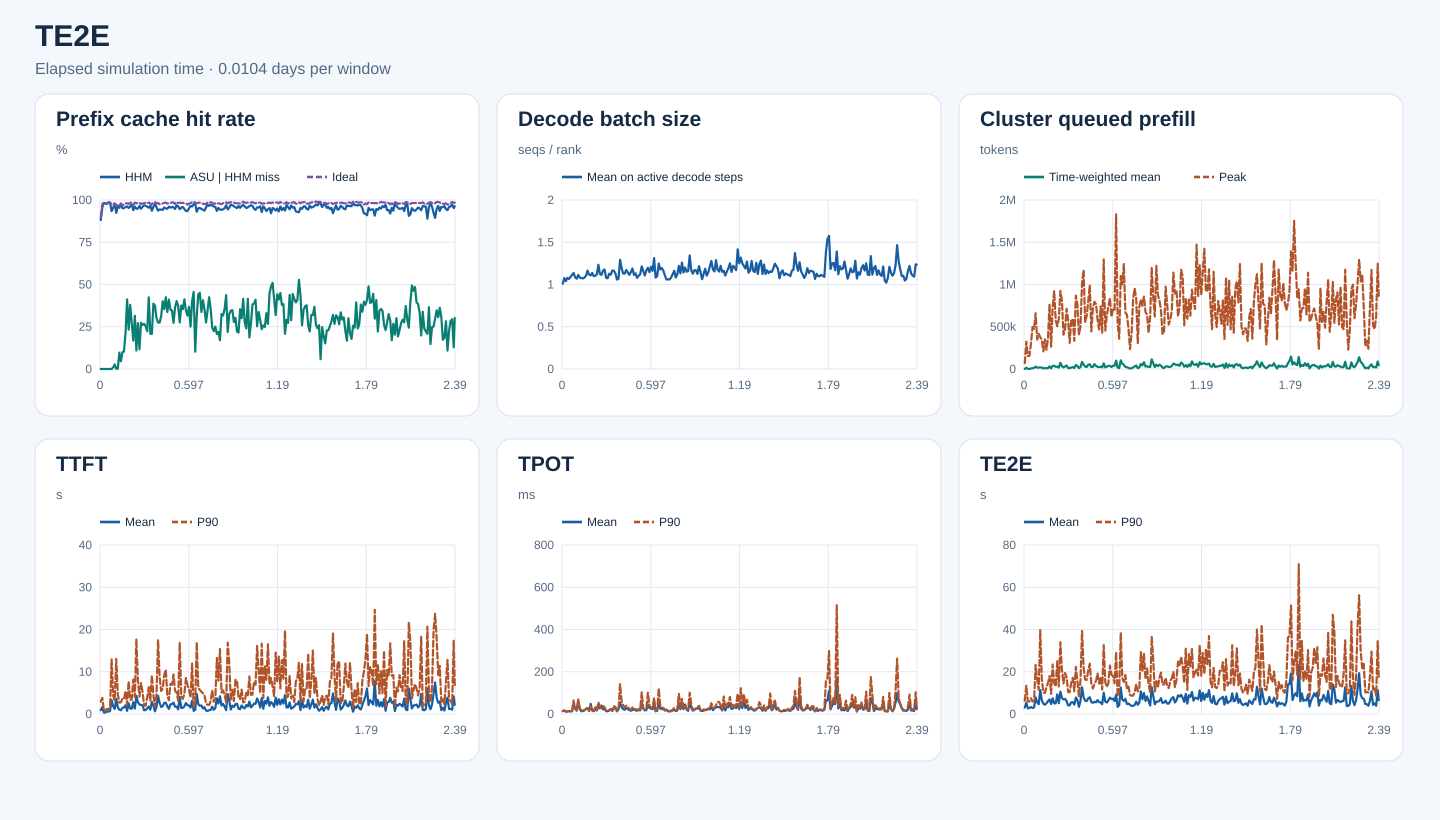

The data file committed next to this chart (first rows):
start_s, end_s, requests, input_tokens, hhm_hit_tokens, asu_hit_tokens, ideal_hit_tokens, hhm_hit_rate, asu_hit_rate_on_hhm_miss, ideal_hit_rate, decode_rank_steps, decode_bs_mean, queued_prefill_tokens_mean, queued_prefill_tokens_peak, ttft_samples, ttft_mean_ms, ttft_p90_ms, tpot_samples, tpot_mean_ms, tpot_p90_ms, te2e_samples, te2e_mean_ms, te2e_p90_ms
0, 900, 247, 2903010, 2559568, 0, 2602768, 0.8817, 0.0, 0.8966, 10852, 1.009, 1007, 69640, 247, 904.8, 2929, 247, 13.74, 13.53, 247, 3052, 6284
900, 1800, 587, 17981135, 17204992, 0, 17538864, 0.9568, 0.0, 0.9754, 36240, 1.077, 14826, 323771, 587, 1624, 3819, 587, 17.16, 16.24, 587, 5311, 13420
1800, 2700, 431, 15702018, 15443472, 0, 15453632, 0.9835, 0.0, 0.9842, 23081, 1.04, 1091, 153094, 431, 349.7, 820, 431, 11.2, 12.57, 431, 2687, 5885
2700, 3600, 539, 13605289, 13321472, 0, 13331152, 0.9791, 0.0, 0.9799, 27139, 1.078, 1165, 154384, 539, 339.9, 896.5, 539, 11.38, 12.86, 539, 2801, 5919
3600, 4500, 629, 20663261, 20187952, 0, 20265488, 0.977, 0.0, 0.9807, 32691, 1.065, 5701, 301074, 629, 652.8, 1207, 629, 13.92, 13.05, 629, 3292, 7415
4500, 5400, 766, 31292613, 30832048, 0, 30878064, 0.9853, 0.0, 0.9868, 35973, 1.089, 9374, 496257, 766, 537.2, 1118, 766, 11.95, 13.47, 766, 2849, 5939
5400, 6300, 762, 31563760, 31024080, 0, 31109360, 0.9829, 0.0, 0.9856, 32535, 1.113, 13443, 471095, 762, 752, 1528, 762, 12.8, 14.28, 762, 3104, 6323
6300, 7200, 616, 21739473, 20308896, 80, 21171328, 0.9342, 5.5921491817637216e-05, 0.9739, 24109, 1.137, 28958, 660077, 616, 3292, 12908, 616, 48.52, 63.94, 616, 7827, 23259
7200, 8100, 749, 22442920, 21415008, 9472, 21778624, 0.9542, 0.009215, 0.9704, 39952, 1.083, 15008, 348856, 749, 1791, 4354, 749, 26.45, 24.01, 749, 5492, 16440
8100, 9000, 706, 31503176, 30758416, 20224, 30910416, 0.9764, 0.02716, 0.9812, 41757, 1.069, 16862, 416257, 706, 1189, 3236, 706, 16.31, 17.07, 706, 4606, 11501
9000, 9900, 488, 17839987, 16484832, 1600, 17225280, 0.924, 0.001181, 0.9655, 27593, 1.113, 18860, 377230, 488, 3585, 13030, 488, 63.81, 68.73, 488, 11369, 39737
9900, 10800, 544, 25080584, 24208096, 1440, 24450848, 0.9652, 0.00165, 0.9749, 42711, 1.081, 16867, 343396, 544, 1582, 4662, 544, 21.87, 23.34, 544, 6508, 16682
10800, 11700, 590, 17306610, 16506128, 77680, 16729360, 0.9537, 0.09704, 0.9666, 40165, 1.076, 7021, 208635, 590, 1020, 2685, 590, 13.07, 18.16, 590, 4856, 10206
11700, 12600, 630, 28924517, 28242736, 31280, 28341488, 0.9764, 0.04588, 0.9798, 40229, 1.072, 12269, 350962, 630, 884.9, 2774, 630, 13.81, 16.63, 630, 4380, 9946
12600, 13500, 644, 19713596, 18754160, 96032, 19138464, 0.9513, 0.1001, 0.9708, 39414, 1.082, 8535, 226404, 644, 1442, 3649, 644, 17.12, 17.47, 644, 5072, 12580
13500, 14400, 563, 17411106, 16566976, 87664, 16902000, 0.9515, 0.1039, 0.9708, 39877, 1.104, 10507, 367041, 563, 1552, 3553, 563, 24.2, 23.64, 563, 6087, 14677
14400, 15300, 831, 33871595, 32483984, 294720, 33179856, 0.959, 0.2124, 0.9796, 46439, 1.165, 30221, 769689, 831, 2070, 5404, 831, 28.09, 27.55, 831, 6896, 17975
15300, 16200, 624, 25343726, 24371888, 400144, 24848096, 0.9617, 0.4117, 0.9804, 45440, 1.117, 7956, 264071, 624, 756.3, 2228, 624, 13.91, 17.12, 624, 4728, 9527
16200, 17100, 725, 31120617, 29647120, 342768, 30368160, 0.9527, 0.2326, 0.9758, 40485, 1.107, 36647, 726277, 725, 2555, 7749, 725, 47.99, 38.21, 725, 7452, 23461
17100, 18000, 822, 36094346, 34718624, 522704, 35527936, 0.9619, 0.3799, 0.9843, 49601, 1.137, 37850, 922021, 822, 1316, 3350, 822, 15.89, 18.87, 822, 5032, 14769
18000, 18900, 647, 39352744, 38324912, 277008, 38765936, 0.9739, 0.2695, 0.9851, 42992, 1.1, 25589, 572386, 647, 1247, 3403, 647, 13.05, 15.11, 647, 5059, 12989
18900, 19800, 495, 23256666, 21863808, 233984, 22571120, 0.9401, 0.168, 0.9705, 40572, 1.103, 28029, 506500, 495, 2811, 8146, 495, 24.24, 31.97, 495, 9284, 24994
19800, 20700, 596, 27150125, 26105936, 329328, 26736464, 0.9615, 0.3154, 0.9848, 38370, 1.119, 15773, 594582, 596, 1277, 4049, 596, 16.65, 17.82, 596, 5132, 13038
20700, 21600, 772, 36450195, 34553888, 207456, 35737696, 0.948, 0.1094, 0.9805, 43877, 1.233, 73886, 923576, 772, 4313, 17753, 772, 34.41, 55.82, 772, 10565, 33951
21600, 22500, 609, 29732441, 28224992, 409872, 29185568, 0.9493, 0.2719, 0.9816, 36202, 1.124, 33032, 812465, 609, 2781, 7792, 609, 26.88, 32.95, 609, 7590, 21059
22500, 23400, 825, 34844327, 33610592, 144512, 34289392, 0.9646, 0.1171, 0.9841, 38789, 1.114, 17948, 405776, 825, 2260, 4103, 825, 40.04, 26.29, 825, 6883, 14415
23400, 24300, 920, 34698718, 32910240, 489072, 33853872, 0.9485, 0.2735, 0.9757, 53643, 1.164, 30338, 465131, 920, 2127, 7314, 920, 21.94, 37.69, 920, 7138, 19378
24300, 25200, 904, 38854870, 37297072, 406608, 38071088, 0.9599, 0.261, 0.9798, 50969, 1.178, 41847, 712947, 904, 2061, 5182, 904, 23.34, 32.62, 904, 6161, 17482
25200, 26100, 661, 29205000, 28266928, 250496, 28637040, 0.9679, 0.267, 0.9806, 39375, 1.08, 10780, 578418, 661, 882.4, 1978, 661, 13.79, 14.96, 661, 4057, 10394
26100, 27000, 616, 26829987, 25937984, 226064, 26409248, 0.9668, 0.2534, 0.9843, 37786, 1.074, 10690, 309596, 616, 944.8, 1970, 616, 12.57, 15.11, 616, 4151, 10344
27000, 27900, 753, 26110044, 25061760, 234224, 25575792, 0.9599, 0.2234, 0.9795, 49445, 1.128, 17359, 571200, 753, 1327, 3934, 753, 16.33, 18.63, 753, 5523, 14719
27900, 28800, 727, 30697607, 29289168, 597472, 30239424, 0.9541, 0.4242, 0.9851, 41521, 1.117, 23280, 593690, 727, 1764, 6353, 727, 23.33, 23.54, 727, 5614, 17159
28800, 29700, 770, 30434208, 29450192, 205584, 29807616, 0.9677, 0.2089, 0.9794, 42077, 1.165, 11822, 334276, 770, 1029, 3150, 770, 14.29, 19.19, 770, 4472, 10735
29700, 30600, 864, 30426428, 28489504, 402800, 29627936, 0.9363, 0.208, 0.9738, 49240, 1.163, 46872, 868339, 864, 2861, 9157, 864, 26.95, 38.37, 864, 7811, 22333
30600, 31500, 942, 45778563, 43930304, 714672, 45151264, 0.9596, 0.3867, 0.9863, 51851, 1.132, 34071, 762330, 942, 1973, 4409, 942, 31.47, 29.86, 942, 6511, 15556
31500, 32400, 753, 40426678, 39470496, 358400, 39951936, 0.9763, 0.3748, 0.9883, 41126, 1.058, 11082, 407048, 753, 637.2, 1754, 753, 12.51, 14.83, 753, 3383, 8225
32400, 33300, 561, 26223944, 25077440, 345472, 25638992, 0.9563, 0.3013, 0.9777, 36208, 1.068, 23063, 501921, 561, 1718, 4582, 561, 23.39, 20.93, 561, 6216, 16165
33300, 34200, 920, 47656753, 44655232, 826656, 46840672, 0.937, 0.2754, 0.9829, 56160, 1.293, 83904, 1014035, 920, 4292, 17562, 920, 54.59, 141.6, 920, 12684, 39282
34200, 35100, 930, 38296933, 36158112, 586608, 37334416, 0.9442, 0.2743, 0.9749, 49890, 1.193, 52052, 1171532, 930, 2636, 8748, 930, 32.88, 61.25, 930, 7904, 21881
35100, 36000, 883, 31456220, 29667840, 557824, 30668704, 0.9431, 0.3119, 0.975, 48473, 1.13, 29530, 551357, 883, 1657, 5462, 883, 23.55, 42.06, 883, 6316, 16292
36000, 36900, 792, 29550655, 27825152, 692128, 28957520, 0.9416, 0.4011, 0.9799, 48832, 1.129, 23053, 628805, 792, 1843, 5911, 792, 20.06, 30.15, 792, 6124, 16134
36900, 37800, 1012, 46957242, 44881104, 735264, 46155584, 0.9558, 0.3541, 0.9829, 52704, 1.172, 51517, 802702, 1012, 2625, 9234, 1012, 27.94, 39.24, 1012, 7444, 20746
37800, 38700, 791, 42417948, 40286816, 904688, 41767600, 0.9498, 0.4245, 0.9847, 52636, 1.144, 54665, 994009, 791, 2685, 10508, 791, 23.47, 34.64, 791, 7912, 23829
38700, 39600, 678, 30068428, 28522592, 520864, 29425600, 0.9486, 0.3369, 0.9786, 38239, 1.114, 23245, 444968, 678, 1824, 4360, 678, 18.31, 24.92, 678, 5617, 14432
39600, 40500, 893, 39492476, 37946912, 635680, 38795552, 0.9609, 0.4113, 0.9824, 56984, 1.146, 25160, 718206, 893, 1205, 3254, 893, 15.56, 20.27, 893, 5288, 12055
40500, 41400, 1063, 48000591, 45816176, 766832, 47133296, 0.9545, 0.351, 0.9819, 48037, 1.189, 57277, 795041, 1063, 2261, 7096, 1063, 18.77, 30.81, 1063, 5808, 14218
41400, 42300, 669, 34316283, 32912800, 485216, 33842656, 0.9591, 0.3457, 0.9862, 29343, 1.114, 38118, 769285, 669, 2353, 6951, 669, 23.28, 23.19, 669, 5527, 15619
42300, 43200, 557, 31290557, 29919584, 374800, 30840208, 0.9562, 0.2734, 0.9856, 30104, 1.132, 25614, 587003, 557, 2675, 9378, 557, 17.03, 22.99, 557, 6554, 19182
43200, 44100, 532, 28013725, 26526720, 542064, 27355104, 0.9469, 0.3645, 0.9765, 34417, 1.078, 21472, 467310, 532, 1715, 5446, 532, 15.58, 18.07, 532, 5614, 14414
44100, 45000, 695, 38938669, 37698592, 498640, 38475456, 0.9682, 0.4021, 0.9881, 38390, 1.103, 27882, 740607, 695, 1739, 5126, 695, 19.89, 24.01, 695, 5494, 17557
45000, 45900, 790, 35214546, 33896688, 490656, 34578624, 0.9626, 0.3723, 0.9819, 42166, 1.119, 18948, 429131, 790, 1116, 3130, 790, 17.11, 20.92, 790, 4641, 11540
45900, 46800, 831, 40429325, 38227824, 606256, 39797952, 0.9455, 0.2754, 0.9844, 34776, 1.214, 67068, 1297047, 831, 4044, 16888, 831, 50.85, 102.6, 831, 10063, 32592
46800, 47700, 814, 34916931, 33342592, 591392, 34313584, 0.9549, 0.3756, 0.9827, 45731, 1.158, 19179, 454856, 814, 1414, 4276, 814, 25.85, 25.73, 814, 5889, 14962
47700, 48600, 921, 38631178, 37032576, 566000, 37991360, 0.9586, 0.3541, 0.9834, 53692, 1.107, 27327, 635815, 921, 1483, 3558, 921, 16.84, 19.27, 921, 5443, 12848
48600, 49500, 915, 39380792, 37281952, 865040, 38606512, 0.9467, 0.4122, 0.9803, 53387, 1.167, 36925, 735701, 915, 1795, 4725, 915, 18.31, 26.46, 915, 6431, 14443
49500, 50400, 1063, 38242954, 35759424, 859312, 37482096, 0.9351, 0.346, 0.9801, 49508, 1.199, 36526, 839750, 1063, 2598, 8521, 1063, 45.95, 101, 1063, 7767, 22949
50400, 51300, 745, 24742342, 23129760, 509312, 24070560, 0.9348, 0.3158, 0.9728, 42774, 1.146, 24510, 616970, 745, 2092, 6827, 745, 28.15, 36.78, 745, 7069, 18711
51300, 52200, 1012, 40439407, 38452368, 730416, 39572544, 0.9509, 0.3676, 0.9786, 56656, 1.21, 38902, 713875, 1012, 2008, 5783, 1012, 26.6, 32.23, 1012, 7274, 17825
52200, 53100, 1018, 47951276, 46263040, 423600, 47044768, 0.9648, 0.2509, 0.9811, 57487, 1.161, 37704, 699605, 1018, 1523, 3877, 1018, 22.48, 27.76, 1018, 6112, 14509
53100, 54000, 1369, 74653625, 71792368, 1144464, 73726400, 0.9617, 0.4, 0.9876, 63399, 1.312, 98729, 1830009, 1369, 3148, 11971, 1369, 47.51, 76.06, 1369, 9213, 29357
... 170 more rows
